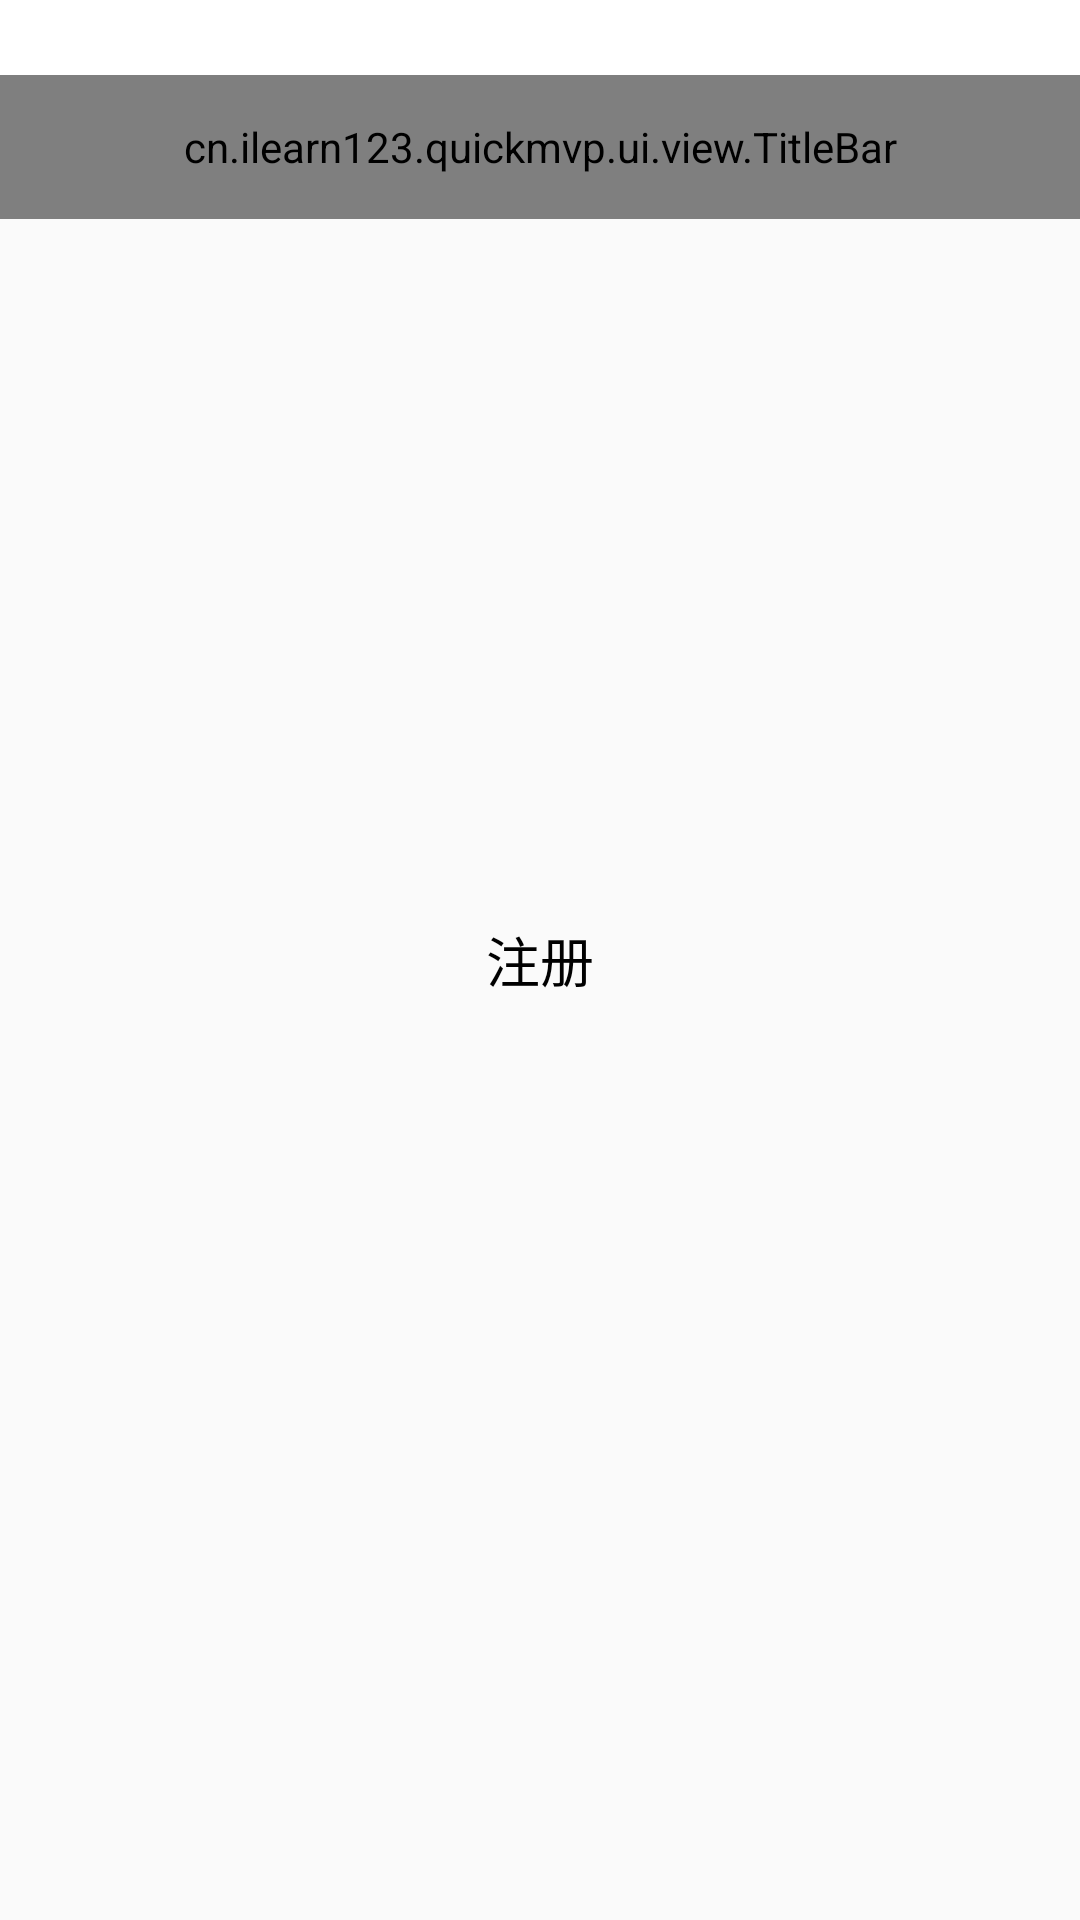

Write the Android layout XML for this screen, with the resource values it uses.
<!-- AndroidManifest.xml: application theme AppTheme -->
<!-- res/layout/activity_register.xml -->
<?xml version="1.0" encoding="utf-8"?>
<FrameLayout xmlns:android="http://schemas.android.com/apk/res/android"
    xmlns:app="http://schemas.android.com/apk/res-auto"
    android:layout_width="match_parent"
    android:layout_height="match_parent"
    android:gravity="center"
    android:orientation="vertical">

    <TextView
        android:id="@+id/tv_register"
        android:layout_width="match_parent"
        android:layout_height="wrap_content"
        android:layout_margin="@dimen/margin15"
        android:gravity="center"
        android:layout_gravity="center"
        android:padding="@dimen/margin10"
        android:text="注册"
        android:textColor="@color/black"
        android:textSize="@dimen/margin18" />

    <include layout="@layout/layout_title_bar" />
</FrameLayout>
<!-- res/layout/layout_title_bar.xml (included above) -->
<LinearLayout xmlns:android="http://schemas.android.com/apk/res/android"
    android:layout_width="match_parent"
    android:layout_height="wrap_content"
    android:background="@color/white"
    android:orientation="vertical"
    android:paddingTop="@dimen/margin25">

    <cn.ilearn123.quickmvp.ui.view.TitleBar
        android:id="@+id/titleBar"
        android:layout_width="match_parent"
        android:layout_height="@dimen/title_bar_height" />

    <View
        android:id="@+id/titleBar_divider"
        android:layout_width="match_parent"
        android:layout_height="@dimen/title_bar_divider_height"
        android:background="@color/line"
        android:visibility="gone" />
</LinearLayout>
<!-- resources referenced by this layout -->
<resources>
  <color name="black">#FF000000</color>
  <color name="line">#EAEAEA</color>
  <color name="white">#FFFFFFFF</color>
  <dimen name="margin10">10dp</dimen>
  <dimen name="margin15">15dp</dimen>
  <dimen name="margin18">18dp</dimen>
  <dimen name="margin25">25dp</dimen>
  <dimen name="title_bar_divider_height">1px</dimen>
  <dimen name="title_bar_height">48dp</dimen>
  <style name="AppTheme" parent="Theme.AppCompat.Light.NoActionBar">
          
          <item name="colorPrimary">@color/colorPrimary</item>
          
          <item name="colorAccent">@color/colorAccent</item>
          <item name="colorPrimaryDark">@color/black</item>
  
      </style>
  <color name="colorPrimary">#3F51B5</color>
  <color name="colorAccent">#FF4081</color>
</resources>
